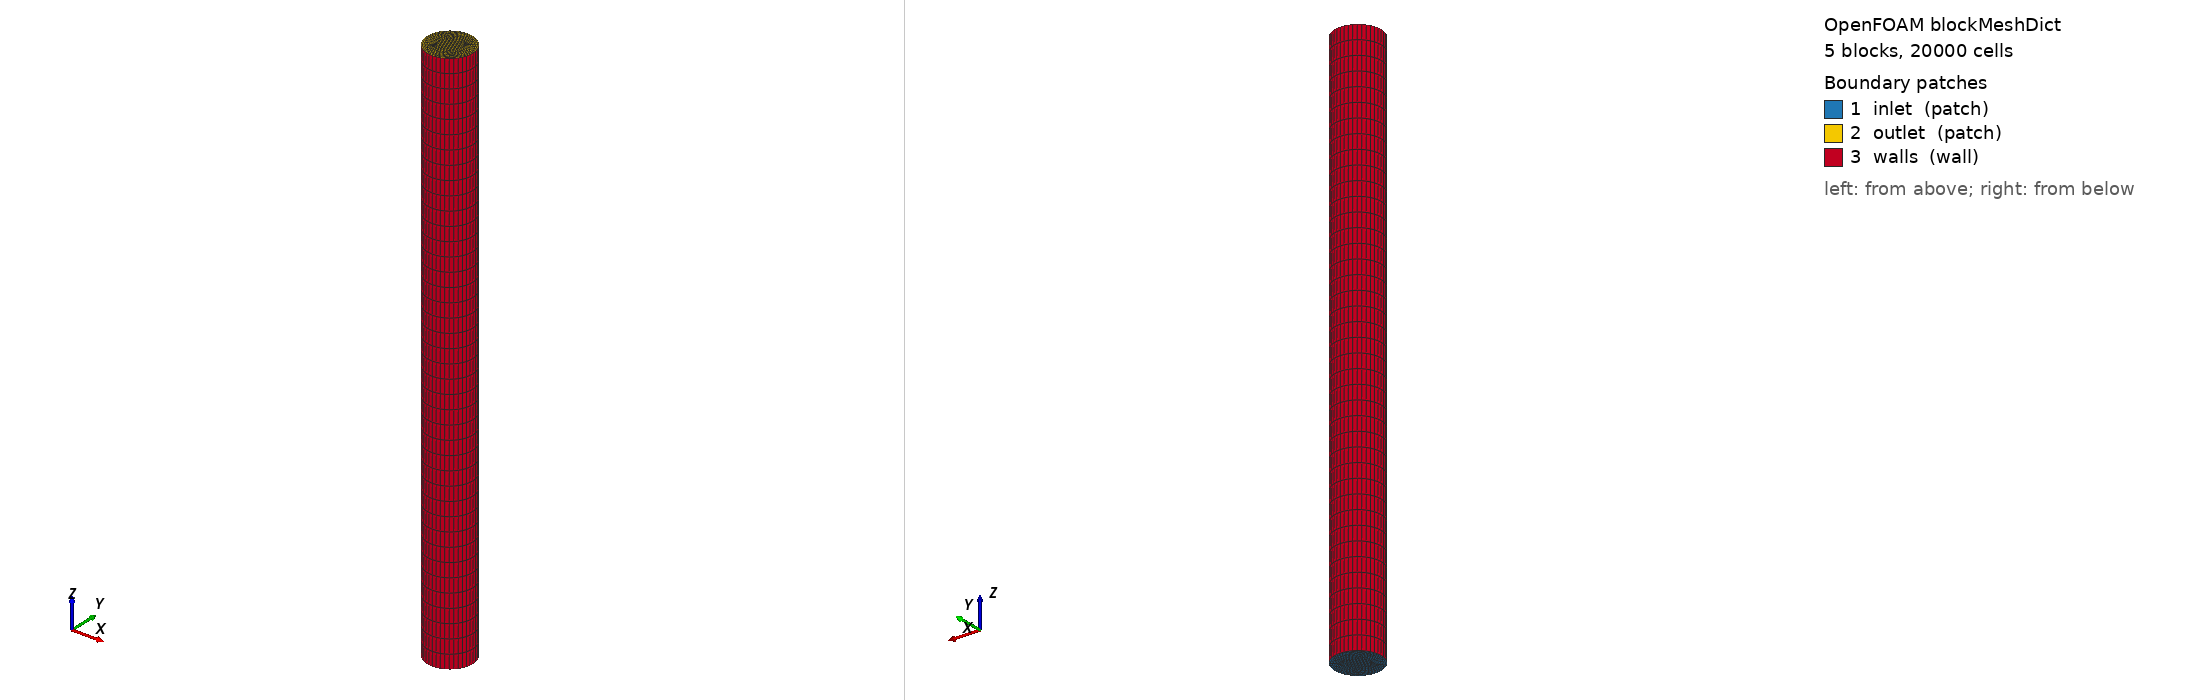

OpenFOAM case: the mesh blockMesh builds from blockMeshDict, 5 block(s), 20000 cells. Boundary patches (legend numbers): 1 inlet (patch), 2 outlet (patch), 3 walls (wall). Left view from above one corner, right view from below the opposite corner. Boundary conditions: 2 field file(s) under 0/; 3 of 3 drawn patches have an entry in a shipped field file.

=== system/blockMeshDict ===
/*--------------------------------*- C++ -*----------------------------------*\
| SHCT->OpenFOAM coupling — auto-generated case                              |
\*---------------------------------------------------------------------------*/
FoamFile
{
    version     2.0;
    format      ascii;
    class       dictionary;
    location    "system";
    object      blockMeshDict;
}
// * * * * * * * * * * * * * * * * * * * * * * * * * * * * * * * * * * * * * //

scale 1;

vertices
(
    (-0.0331877 -0.0331877 0)
    (0.0331877 -0.0331877 0)
    (0.0331877 0.0331877 0)
    (-0.0331877 0.0331877 0)
    (-0.0663754 -0.0663754 0)
    (0.0663754 -0.0663754 0)
    (0.0663754 0.0663754 0)
    (-0.0663754 0.0663754 0)
    (-0.0331877 -0.0331877 2.25286)
    (0.0331877 -0.0331877 2.25286)
    (0.0331877 0.0331877 2.25286)
    (-0.0331877 0.0331877 2.25286)
    (-0.0663754 -0.0663754 2.25286)
    (0.0663754 -0.0663754 2.25286)
    (0.0663754 0.0663754 2.25286)
    (-0.0663754 0.0663754 2.25286)
);

blocks
(
    hex (0 1 2 3 8 9 10 11) (10 10 40) simpleGrading (1 1 1)
    hex (4 5 1 0 12 13 9 8) (10 10 40) simpleGrading (1 1 1)
    hex (5 6 2 1 13 14 10 9) (10 10 40) simpleGrading (1 1 1)
    hex (6 7 3 2 14 15 11 10) (10 10 40) simpleGrading (1 1 1)
    hex (7 4 0 3 15 12 8 11) (10 10 40) simpleGrading (1 1 1)
);

edges
(
    arc 4 5 (0 -0.093869 0)
    arc 5 6 (0.093869 0 0)
    arc 6 7 (0 0.093869 0)
    arc 7 4 (-0.093869 0 0)
    arc 12 13 (0 -0.093869 2.25286)
    arc 13 14 (0.093869 0 2.25286)
    arc 14 15 (0 0.093869 2.25286)
    arc 15 12 (-0.093869 0 2.25286)
);

boundary
(
    inlet
    {
        type patch;
        faces
        (
            (0 1 2 3)
            (4 5 1 0)
            (5 6 2 1)
            (6 7 3 2)
            (7 4 0 3)
        );
    }
    outlet
    {
        type patch;
        faces
        (
            (8 9 10 11)
            (12 13 9 8)
            (13 14 10 9)
            (14 15 11 10)
            (15 12 8 11)
        );
    }
    walls
    {
        type wall;
        faces
        (
            (4 5 13 12)
            (5 6 14 13)
            (6 7 15 14)
            (7 4 12 15)
        );
    }
);

mergePatchPairs ();


=== 0/U ===
/*--------------------------------*- C++ -*----------------------------------*\
| SHCT->OpenFOAM coupling — auto-generated case                              |
\*---------------------------------------------------------------------------*/
FoamFile
{
    version     2.0;
    format      ascii;
    class       volVectorField;
    location    "0";
    object      U;
}
// * * * * * * * * * * * * * * * * * * * * * * * * * * * * * * * * * * * * * //

dimensions [0 1 -1 0 0 0 0];
internalField uniform (0 0 4.3316);

boundaryField
{
    inlet   { type fixedValue; value uniform (0 0 4.3316); }
    outlet  { type pressureInletOutletVelocity; value uniform (0 0 0); }
    walls   { type noSlip; }
}


=== 0/alpha.liquid ===
/*--------------------------------*- C++ -*----------------------------------*\
| SHCT->OpenFOAM coupling — auto-generated case                              |
\*---------------------------------------------------------------------------*/
FoamFile
{
    version     2.0;
    format      ascii;
    class       volScalarField;
    location    "0";
    object      alpha.liquid;
}
// * * * * * * * * * * * * * * * * * * * * * * * * * * * * * * * * * * * * * //

dimensions [0 0 0 0 0 0 0];
internalField uniform 0;

boundaryField
{
    inlet   { type fixedValue; value uniform 0.18697; }
    outlet  { type inletOutlet; inletValue uniform 0; value uniform 0; }
    walls   { type zeroGradient; }
}
